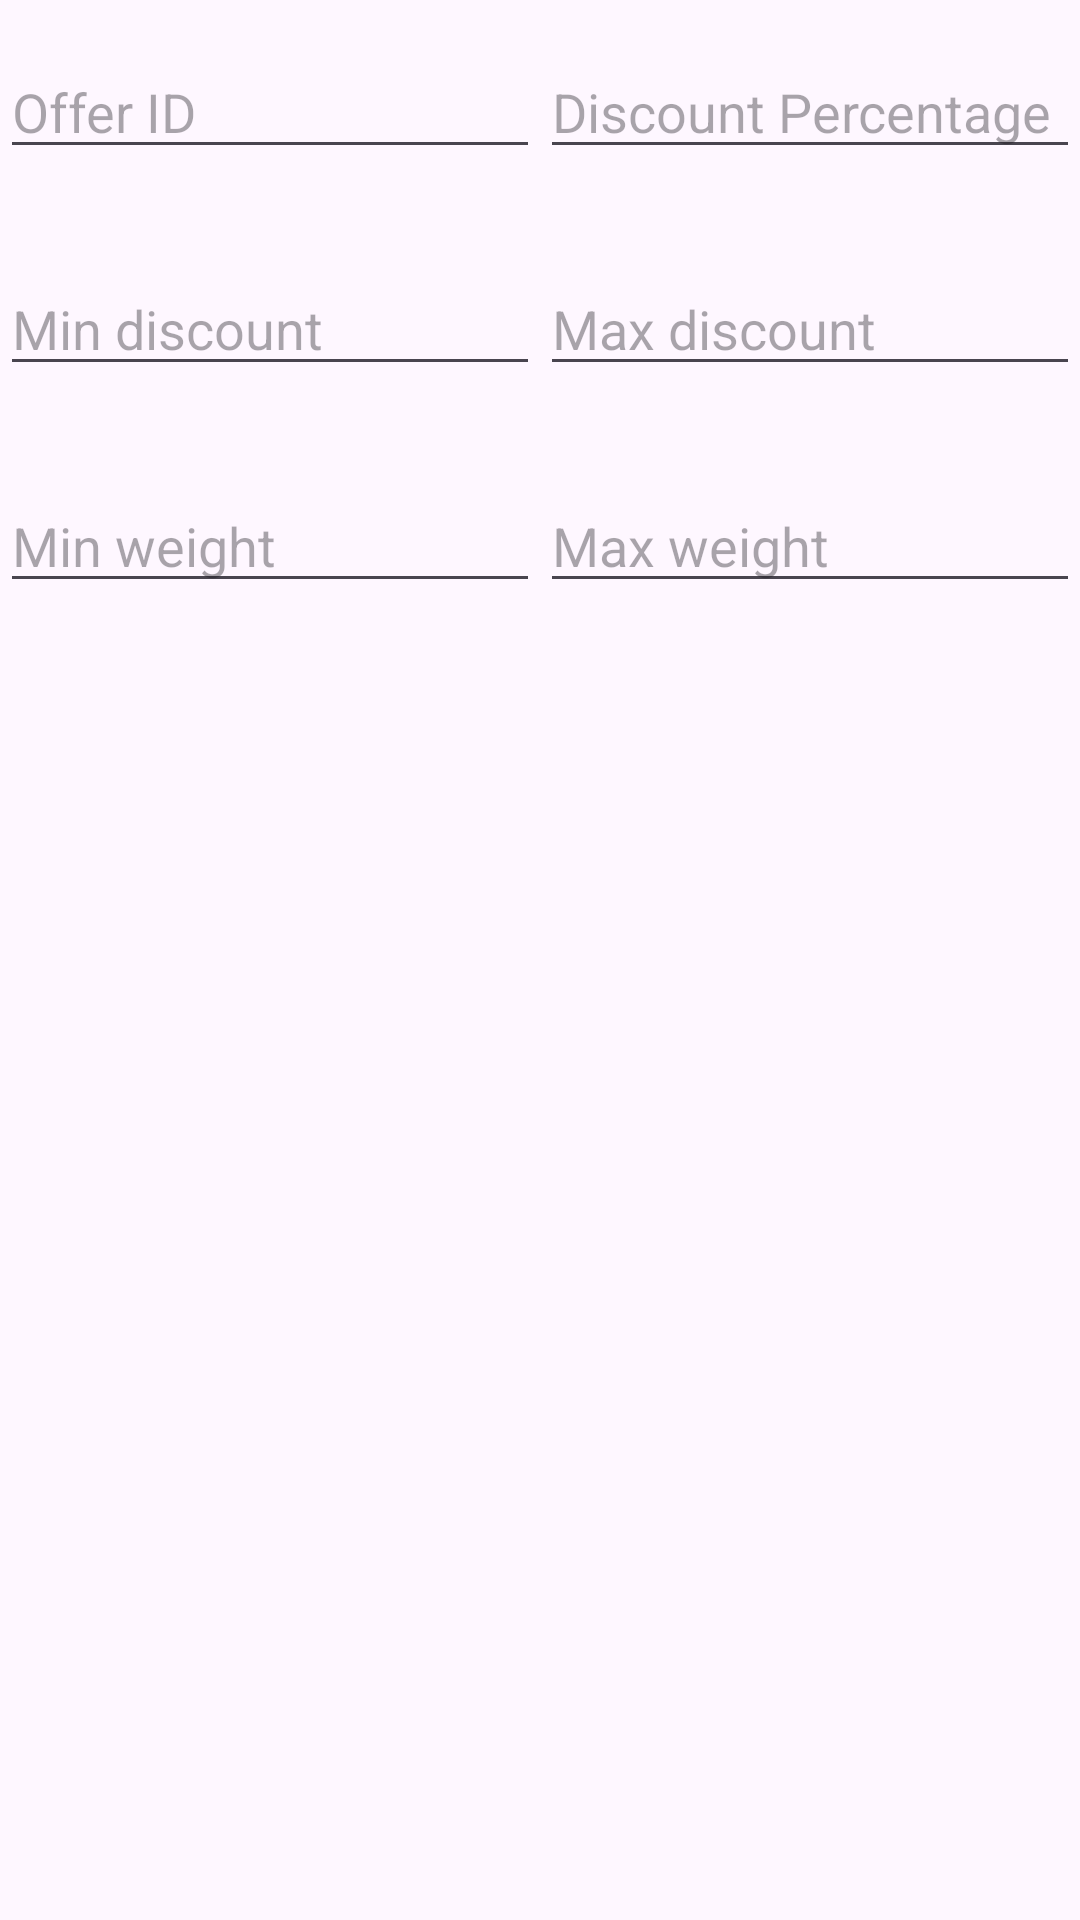

Android layout source for this screen:
<!-- AndroidManifest.xml: application theme Theme.CourierService -->
<!-- res/layout/add_offer_layout.xml -->
<?xml version="1.0" encoding="utf-8"?>
<LinearLayout xmlns:android="http://schemas.android.com/apk/res/android"
    android:layout_width="match_parent"
    android:layout_height="match_parent"
    xmlns:tools="http://schemas.android.com/tools"
    android:orientation="vertical">
    <LinearLayout
        android:layout_width="match_parent"
        android:layout_height="wrap_content"
        android:orientation="horizontal"
        android:layout_marginBottom="16dp">
    <EditText
        android:id="@+id/offerIdTxt"
        android:layout_width="0dp"
        android:layout_weight="1"
        android:layout_height="wrap_content"
        android:layout_marginTop="15dp"
        android:hint="@string/offer_id"
        android:inputType="text"
         />

    <EditText
        android:id="@+id/discountTxt"
        android:layout_width="0dp"
        android:layout_weight="1"
        android:layout_height="wrap_content"
        android:layout_marginTop="15dp"
        android:hint="@string/discount_percentage"
        android:inputType="numberDecimal"/>
    </LinearLayout>
    <LinearLayout
        android:layout_width="match_parent"
        android:layout_height="wrap_content"
        android:orientation="horizontal"
        android:layout_marginBottom="16dp">
    <EditText
        android:id="@+id/minDiscountTxt"
        android:layout_width="0dp"
        android:layout_weight="1"
        android:layout_height="wrap_content"
        android:layout_marginTop="15dp"
        android:hint="@string/min_discount"
        android:inputType="numberDecimal"/>
    <EditText
        android:id="@+id/maxDiscountTxt"
        android:layout_width="0dp"
        android:layout_weight="1"
        android:layout_height="wrap_content"
        android:layout_marginTop="15dp"
        android:hint="@string/max_discount"
        android:inputType="numberDecimal"/>
    </LinearLayout>
    <LinearLayout
        android:layout_width="match_parent"
        android:layout_height="wrap_content"
        android:orientation="horizontal"
        android:layout_marginBottom="16dp">
    <EditText
        android:id="@+id/minWeightTxt"
        android:layout_width="0dp"
        android:layout_weight="1"
        android:layout_height="wrap_content"
        android:layout_marginTop="15dp"
        android:hint="@string/min_weight"
        android:inputType="numberDecimal"/>
    <EditText
        android:id="@+id/maxWeightTxt"
        android:layout_width="0dp"
        android:layout_weight="1"
        android:layout_height="wrap_content"
        android:layout_marginTop="15dp"
        android:hint="@string/max_weight"
        android:inputType="numberDecimal"/>
    </LinearLayout>

</LinearLayout>
<!-- resources referenced by this layout -->
<resources>
  <string name="discount_percentage">Discount Percentage</string>
  <string name="max_discount">Max discount</string>
  <string name="max_weight">Max weight</string>
  <string name="min_discount">Min discount</string>
  <string name="min_weight">Min weight</string>
  <string name="offer_id">Offer ID</string>
  <style name="Theme.CourierService" parent="Base.Theme.CourierService" />
  <style name="Base.Theme.CourierService" parent="Theme.Material3.DayNight.NoActionBar">
          
          
      </style>
</resources>
